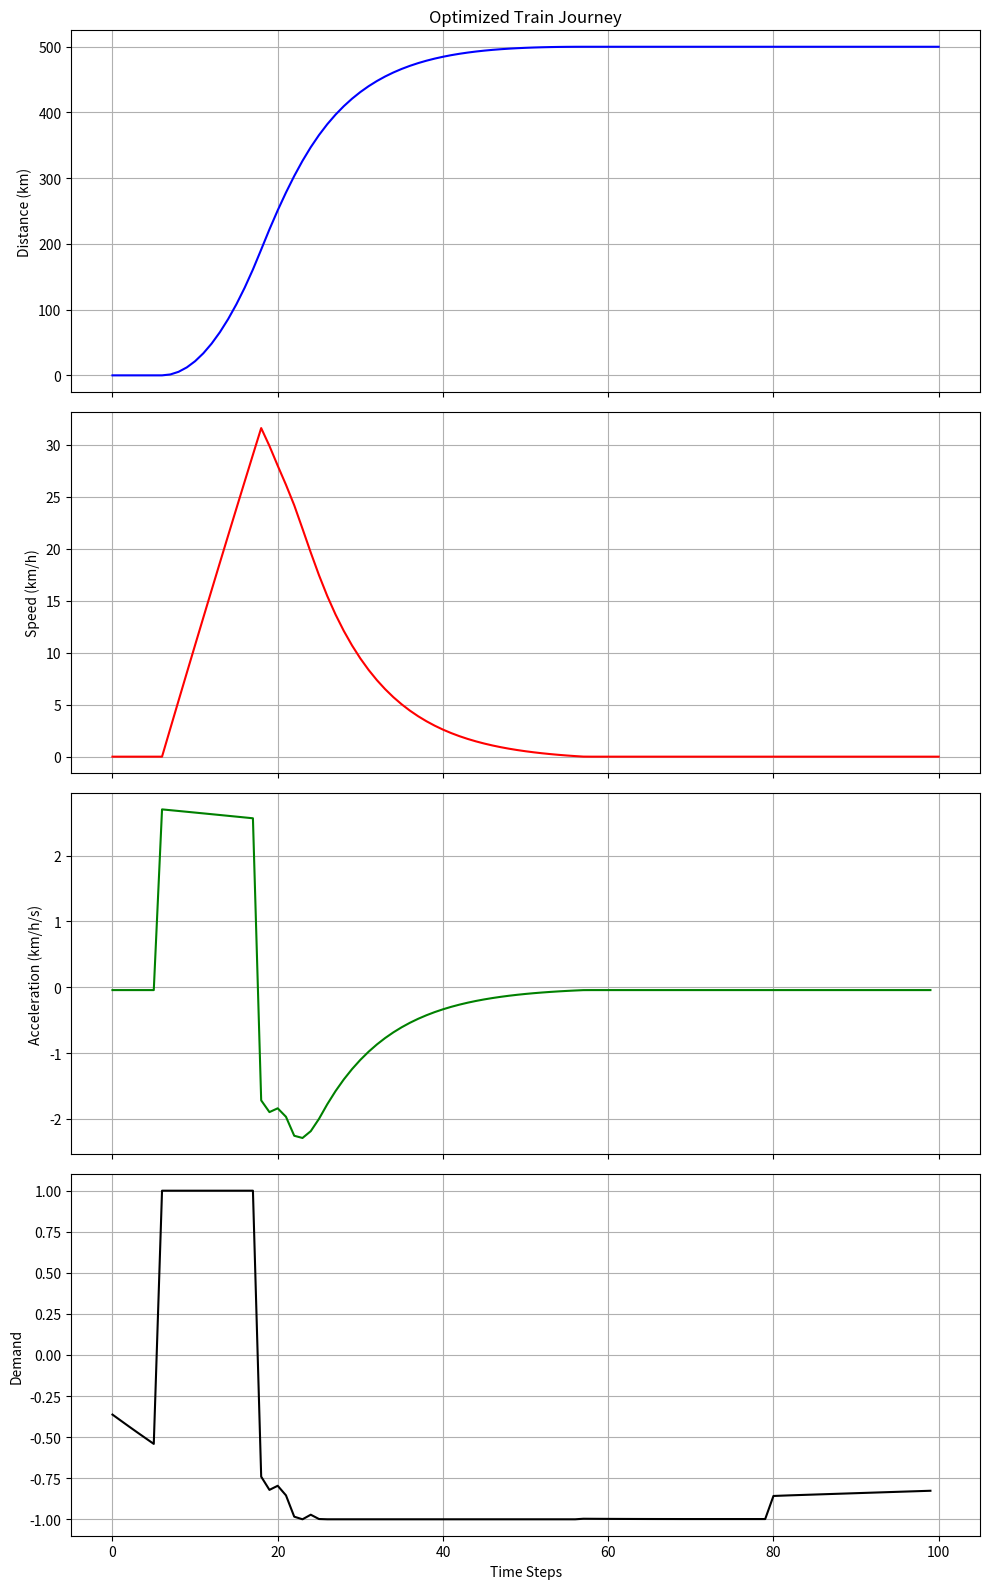
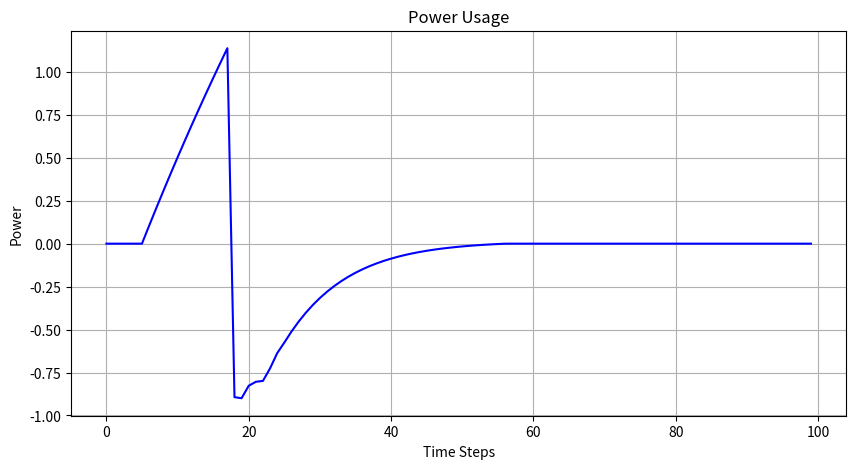

These charts were generated, in order, by the following Python code:
import math
import numpy as np
import matplotlib.pyplot as plt
from scipy.optimize import minimize


class Alstom_Problem:
    def __init__(self, A, B, C, m, v=0, v_max=220, p_max=4305220):
        self.A = A
        self.B = B
        self.C = C
        self.m = m
        self.v = v
        self.v_max = v_max
        self.p_max = p_max
        self.c_max = m * 0.1 * 10
        self.v_list = [v]
        self.demand_list = []
        self.power_usage = 0
        self.distance = 0
        self.distance_list = [0]
        self.power_usage_list = []
        self.acc_list = []

    def traction(self):
        v = self.v
        if 0 <= v <= 50:
            return -354.1 * v + 2.44 * (10**5)
        elif 50 <= v < 60:
            return -881.3 * v + 2.704 * (10**5)
        elif 60 <= v < 220:
            return -0.05265 * (v**3) + 28.78 * (v**2) - 5603 * v + 4.566 * (10**5)
        else:
            return 0

    def braking(self):
        v = self.v
        if 0 <= v <= 20:
            return 9925 * v + 1.243
        if 20 <= v <= 100:
            return 2.039 * (10**-13) * v + 1.985 * (10**5)
        if 100 <= v <= 220:
            return 5.389 * (v**2) - 2583 * v + 4.012 * (10**5)
        else:
            return 0

    def acc(self, demand=1):
        v = self.v
        if demand >= 0:
            return self.acc_pos(v, demand)
        else:
            return self.acc_neg(v, demand)

    def acc_pos(self, v, demand=1):
        F = self.traction() * demand
        F_available = F - self.A * (v**2) - self.B * v - self.C
        acc = F_available / self.m
        return acc * 3.6

    def acc_neg(self, v, demand=1):
        F = self.braking() * demand
        F_available = F - self.A * (v**2) - self.B * v - self.C
        acc = F_available / self.m
        return acc * 3.6

    def speed(self, demand=1):
        acc = self.acc(demand)
        self.acc_list.append(acc)
        # Use previous speed to calculate new speed
        old_v = self.v
        new_v = old_v + acc

        new_v = max(0, new_v)
        new_v = min(new_v, self.v_max)

        if old_v == 0 and acc < 0:
            acc = 0
            new_v = 0

        self.v = new_v
        self.v_list.append(self.v)

    def cost(self, demand=1):
        F = demand
        F_max = 1
        V = self.v
        V_max = self.v_max
        V_safe = min(V, V_max)
        # Ensure V is within a safe range for math.exp
        c = (
            (1 - math.exp(-V_safe / (V_max + 0.001)))
            * math.tanh(100 * F)
            * (1 - math.exp(-abs(F) / (F_max + 0.001)))
        )
        Puti = (c / self.c_max) * self.p_max
        self.power_usage += Puti
        self.power_usage_list.append(Puti)

    def iterate(self, demand):
        vi = self.v
        self.demand_list.append(demand)
        self.speed(demand)
        self.cost(demand)
        self.distance += vi + (self.v - vi) / 2
        self.distance_list.append(self.distance)

    def reset(self):
        self.v = 0
        self.v_list = [0]
        self.demand_list = []
        self.power_usage = 0
        self.distance = 0
        self.distance_list = [0]
        self.power_usage_list = []
        self.acc_list = []

    def simulate_complete_journey(self, demand_list):
        self.reset()
        for demand in demand_list:
            self.iterate(demand)
        return {
            "distance": self.distance,
            "final_speed": self.v,
            "power_usage": self.power_usage,
            "speeds": self.v_list,
            "distances": self.distance_list,
            "accelerations": self.acc_list,
            "power_usages": self.power_usage_list,
        }

    def objective(self, demand_list, D, penalty_weight=10000):
        results = self.simulate_complete_journey(demand_list)

        # Penalties
        final_speed_penalty = penalty_weight * abs(results["final_speed"])
        distance_penalty = penalty_weight * abs(results["distance"] - D)

        # Special penalty for zero or very small movement solutions
        zero_movement_penalty = 0
        if results["distance"] < 1.0:  # If distance is less than 1 km
            zero_movement_penalty = penalty_weight * 100  # Very harsh penalty

        # Add penalty for excessive demand changes (to promote smoother control)
        """
        demand_changes = np.abs(np.diff(demand_list))
        smoothness_penalty = np.sum(demand_changes) * penalty_weight * 0.01
        total_objective = (
            results["power_usage"]
            + final_speed_penalty
            + distance_penalty
            + zero_movement_penalty
            + smoothness_penalty
        )
        """

        total_objective = (
            results["power_usage"]
            + final_speed_penalty
            + distance_penalty
            + zero_movement_penalty
        )

        # Debug output for extremely small distances
        if results["distance"] < 1.0:
            print(
                f"Warning: Near-zero distance solution detected: {results['distance']:.4f} km"
            )
            print(f"Max speed reached: {max(results['speeds']):.2f} km/h")
            # Print the first few demands to diagnose issues
            print(f"First 10 demands: {demand_list[:10]}")

        return total_objective

    def evaluate_constraints(self, demand_list, D, tolerance=0.1):
        results = self.simulate_complete_journey(demand_list)

        distance_error = abs(results["distance"] - D)
        min_speed = min(results["speeds"])
        final_speed = results["final_speed"]

        return {
            "distance": results["distance"],
            "target_distance": D,
            "distance_error": distance_error,
            "min_speed": min_speed,
            "final_speed": final_speed,
            "constraints_satisfied": (
                distance_error < tolerance
                and min_speed >= 0
                and abs(final_speed) < tolerance
            ),
        }

    def distance_constraint(self, demand_list, D, tolerance=0.1):
        results = self.simulate_complete_journey(demand_list)
        return tolerance - abs(results["distance"] - D)

    def min_speed_constraint(self, demand_list):
        results = self.simulate_complete_journey(demand_list)
        min_speed = min(results["speeds"])
        return min_speed

    def final_speed_constraint(self, demand_list, tolerance=0.1):
        results = self.simulate_complete_journey(demand_list)
        return tolerance - abs(results["final_speed"])

    def minimum_distance_constraint(self, demand_list):
        results = self.simulate_complete_journey(demand_list)
        # Return positive value if distance is more than 10% of target
        return results["distance"] - 1.0  # At least 1 km

    def optimize(self, D, num_steps=100, bounds=None, maxiter=10000):
        if bounds is None:
            bounds = [(-1, 1) for _ in range(num_steps)]

        # Create a very specific initial guess that absolutely ensures movement
        initial_demand_list = np.zeros(num_steps)
        accel_phase = int(num_steps * 0.4)  # Longer acceleration phase
        cruise_phase = int(num_steps * 0.4)
        brake_phase = num_steps - accel_phase - cruise_phase

        # Strong initial acceleration
        initial_demand_list[:accel_phase] = 1.0  # Maximum acceleration
        initial_demand_list[accel_phase : accel_phase + cruise_phase] = (
            0.2  # Light positive demand during cruise
        )
        initial_demand_list[accel_phase + cruise_phase :] = -1.0  # Maximum braking

        # Verify the initial guess actually moves the train
        initial_results = self.simulate_complete_journey(initial_demand_list)
        print(
            f"Initial guess results: Distance = {initial_results['distance']:.2f} km, "
            f"Max speed = {max(initial_results['speeds']):.2f} km/h"
        )

        # Progressive optimization approach
        # First, optimize just to get the train moving to the target distance
        print("\nStage 1: Optimizing to reach target distance...")

        # Initially, just focus on reaching the target distance
        constraints_stage1 = [
            {
                "type": "ineq",
                "fun": self.minimum_distance_constraint,  # Ensure train moves
            },
            {
                "type": "ineq",
                "fun": self.distance_constraint,
                "args": (D, 5.0),  # Looser tolerance initially
            },
        ]

        result_stage1 = minimize(
            lambda x: self.objective(
                x, D, penalty_weight=100
            ),  # Lower penalty weight initially
            initial_demand_list,
            method="SLSQP",
            bounds=bounds,
            constraints=constraints_stage1,
            options={"maxiter": maxiter // 2, "disp": True, "ftol": 1e-4},
        )

        # Check if we got a reasonable solution from stage 1
        stage1_demands = result_stage1.x
        stage1_results = self.simulate_complete_journey(stage1_demands)
        print(
            f"Stage 1 results: Distance = {stage1_results['distance']:.2f} km, "
            f"Final speed = {stage1_results['final_speed']:.2f} km/h"
        )

        # Now refine with tighter constraints
        print("\nStage 2: Refining solution with full constraints...")
        constraints_stage2 = [
            {
                "type": "ineq",
                "fun": self.distance_constraint,
                "args": (D, 0.5),  # Tighter tolerance
            },
            {
                "type": "ineq",
                "fun": self.min_speed_constraint,
            },
            {
                "type": "ineq",
                "fun": self.final_speed_constraint,
                "args": (0.5,),  # Slightly relaxed final speed constraint
            },
        ]

        # Use the result from stage 1 as the starting point for stage 2
        result_stage2 = minimize(
            lambda x: self.objective(
                x, D, penalty_weight=5000
            ),  # Higher penalty in stage 2
            stage1_demands,
            method="SLSQP",
            bounds=bounds,
            constraints=constraints_stage2,
            options={"maxiter": maxiter // 2, "disp": True, "ftol": 1e-5},
        )

        # Final check
        optimized_demands = result_stage2.x
        constraint_results = self.evaluate_constraints(optimized_demands, D)

        print(
            "\nFinal optimization status:", result_stage2.success, result_stage2.message
        )
        print("Final constraint evaluation:")
        for key, value in constraint_results.items():
            print(f"  {key}: {value}")

        # If the solution is still poor, try one more optimization with very high penalty
        if (
            not constraint_results["constraints_satisfied"]
            and constraint_results["distance"] < D * 0.9
        ):
            print(
                "\nWarning: Poor solution. Attempting final optimization with extreme penalties..."
            )
            result_final = minimize(
                lambda x: self.objective(
                    x, D, penalty_weight=50000
                ),  # Very high penalty
                optimized_demands,
                method="SLSQP",
                bounds=bounds,
                constraints=constraints_stage2,
                options={"maxiter": maxiter // 2, "disp": True, "ftol": 1e-6},
            )
            optimized_demands = result_final.x
            constraint_results = self.evaluate_constraints(optimized_demands, D)
            print("Last attempt results:")
            for key, value in constraint_results.items():
                print(f"  {key}: {value}")
            return result_final, constraint_results

        return result_stage2, constraint_results

    def visualize_solution(self, demand_list):
        """
        Create comprehensive visualizations of the optimized solution
        """
        results = self.simulate_complete_journey(demand_list)

        # Create a figure with 4 subplots
        fig, axs = plt.subplots(4, 1, figsize=(10, 16), sharex=True)

        # Plot distance
        axs[0].plot(results["distances"], "b-")
        axs[0].set_ylabel("Distance (km)")
        axs[0].set_title("Optimized Train Journey")
        axs[0].grid(True)

        # Plot speed
        axs[1].plot(results["speeds"], "r-")
        axs[1].set_ylabel("Speed (km/h)")
        axs[1].grid(True)

        # Plot acceleration
        axs[2].plot(results["accelerations"], "g-")
        axs[2].set_ylabel("Acceleration (km/h/s)")
        axs[2].grid(True)

        # Plot demand
        axs[3].plot(self.demand_list, "k-")
        axs[3].set_ylabel("Demand")
        axs[3].set_xlabel("Time Steps")
        axs[3].grid(True)
        axs[3].set_ylim(-1.1, 1.1)

        plt.tight_layout()
        plt.show()

        # Create another figure for power usage
        plt.figure(figsize=(10, 5))
        plt.plot(results["power_usages"], "b-")
        plt.title("Power Usage")
        plt.xlabel("Time Steps")
        plt.ylabel("Power")
        plt.grid(True)
        plt.show()

        # Print summary statistics
        print(f"Total distance: {results['distance']:.2f} km")
        print(f"Final speed: {results['final_speed']:.2f} km/h")
        print(f"Total power usage: {results['power_usage']:.2f}")
        print(f"Maximum speed: {max(results['speeds']):.2f} km/h")
        print(f"Maximum acceleration: {max(results['accelerations']):.2f} km/h/s")
        print(f"Maximum deceleration: {min(results['accelerations']):.2f} km/h/s")


# Define the problem parameters
A, B, C, m, v_max, p_max = 0.632, 40.7, 3900, 320000, 220, 4305220
problem = Alstom_Problem(A, B, C, m, v_max=v_max, p_max=p_max)

# Define the distance to travel
D = 500  # Target distance in km

# Perform the optimization with fewer control points for better convergence
print("\n=== Starting optimization ===")
result, constraint_eval = problem.optimize(D, num_steps=100)

# Get the optimized demand list
optimized_demand_list = result.x

# Visualize the optimized solution
problem.visualize_solution(optimized_demand_list)

print("\n=== Optimization Summary ===")
print("Optimization successful:", result.success)
print("Minimum power usage:", result.fun)
